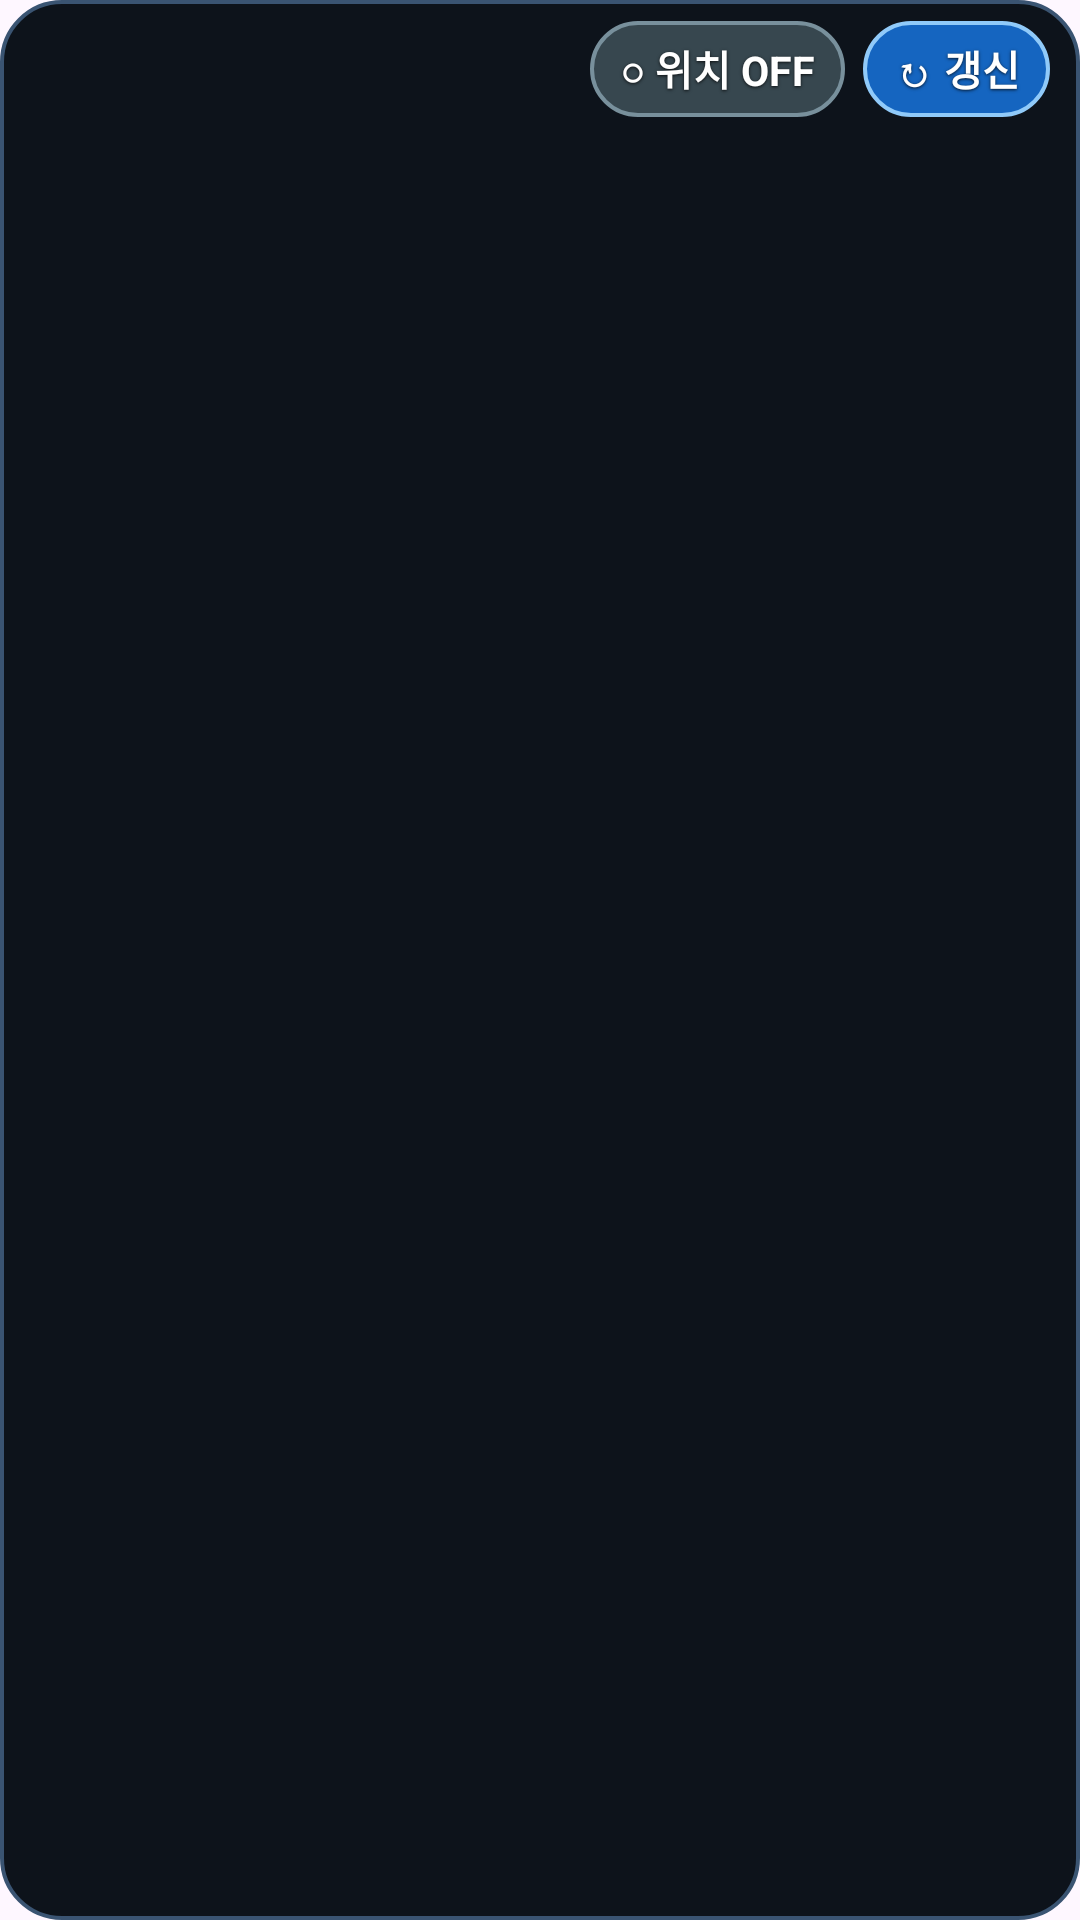

This screen was rendered from an Android layout file. Write that file and the resources it references.
<!-- AndroidManifest.xml: application theme Theme.TransitMap -->
<!-- res/layout/widget_small.xml -->
<?xml version="1.0" encoding="utf-8"?>
<LinearLayout xmlns:android="http://schemas.android.com/apk/res/android"
    android:id="@+id/w_root"
    android:layout_width="match_parent"
    android:layout_height="match_parent"
    android:background="@drawable/widget_bg"
    android:orientation="vertical"
    android:paddingHorizontal="10dp"
    android:paddingVertical="7dp">

    
    <LinearLayout
        android:layout_width="match_parent"
        android:layout_height="wrap_content"
        android:gravity="center_vertical"
        android:orientation="horizontal">

        <TextView
            android:id="@+id/w_title"
            android:layout_width="0dp"
            android:layout_height="wrap_content"
            android:layout_weight="1"
            android:ellipsize="end"
            android:maxLines="1"
            android:shadowColor="#DD000000"
            android:shadowDx="0"
            android:shadowDy="1"
            android:shadowRadius="2.5"
            android:textColor="#FFFFFF"
            android:textSize="16sp"
            android:textStyle="bold" />

        <TextView
            android:id="@+id/w_updated"
            android:layout_width="wrap_content"
            android:layout_height="wrap_content"
            android:layout_marginHorizontal="4dp"
            android:shadowColor="#CC000000"
            android:shadowDx="0"
            android:shadowDy="1"
            android:shadowRadius="2"
            android:textColor="#B8C9DC"
            android:textSize="12.5sp"
            android:textStyle="bold" />

        <TextView
            android:id="@+id/w_loc"
            android:layout_width="wrap_content"
            android:layout_height="wrap_content"
            android:background="@drawable/widget_chip_off"
            android:gravity="center"
            android:minHeight="32dp"
            android:paddingHorizontal="10dp"
            android:paddingVertical="4dp"
            android:shadowColor="#CC000000"
            android:shadowDx="0"
            android:shadowDy="1"
            android:shadowRadius="2"
            android:text="○ 위치 OFF"
            android:textColor="#FFFFFF"
            android:textSize="13.5sp"
            android:textStyle="bold" />

        <TextView
            android:id="@+id/w_refresh"
            android:layout_width="wrap_content"
            android:layout_height="wrap_content"
            android:layout_marginStart="6dp"
            android:background="@drawable/widget_btn_refresh"
            android:gravity="center"
            android:minHeight="32dp"
            android:paddingHorizontal="10dp"
            android:paddingVertical="4dp"
            android:shadowColor="#CC000000"
            android:shadowDx="0"
            android:shadowDy="1"
            android:shadowRadius="2"
            android:text="↻ 갱신"
            android:textColor="#FFFFFF"
            android:textSize="13.5sp"
            android:textStyle="bold" />
    </LinearLayout>

    
    <LinearLayout
        android:id="@+id/w_rows"
        android:layout_width="match_parent"
        android:layout_height="0dp"
        android:layout_marginTop="4dp"
        android:layout_weight="1"
        android:gravity="center_vertical"
        android:orientation="vertical" />
</LinearLayout>
<!-- resources referenced by this layout -->
<resources>
  <!-- drawable widget_bg (drawable) -->
  <?xml version="1.0" encoding="utf-8"?>
  <shape xmlns:android="http://schemas.android.com/apk/res/android" android:shape="rectangle">
      <solid android:color="#FA090F17" />
      <stroke android:width="1.3dp" android:color="#3A5472" />
      <corners android:radius="20dp" />
  </shape>
  <!-- drawable widget_btn_refresh (drawable) -->
  <?xml version="1.0" encoding="utf-8"?>
  <shape xmlns:android="http://schemas.android.com/apk/res/android" android:shape="rectangle">
      <solid android:color="#1565C0" />
      <stroke android:width="1.4dp" android:color="#90CAF9" />
      <corners android:radius="18dp" />
  </shape>
  <!-- drawable widget_chip_off (drawable) -->
  <?xml version="1.0" encoding="utf-8"?>
  <shape xmlns:android="http://schemas.android.com/apk/res/android" android:shape="rectangle">
      <solid android:color="#37474F" />
      <stroke android:width="1.2dp" android:color="#78909C" />
      <corners android:radius="18dp" />
  </shape>
  <style name="Theme.TransitMap" parent="Theme.Material3.Light">
          <item name="colorPrimary">#1565C0</item>
          <item name="colorSecondary">#2E9E44</item>
      </style>
</resources>
